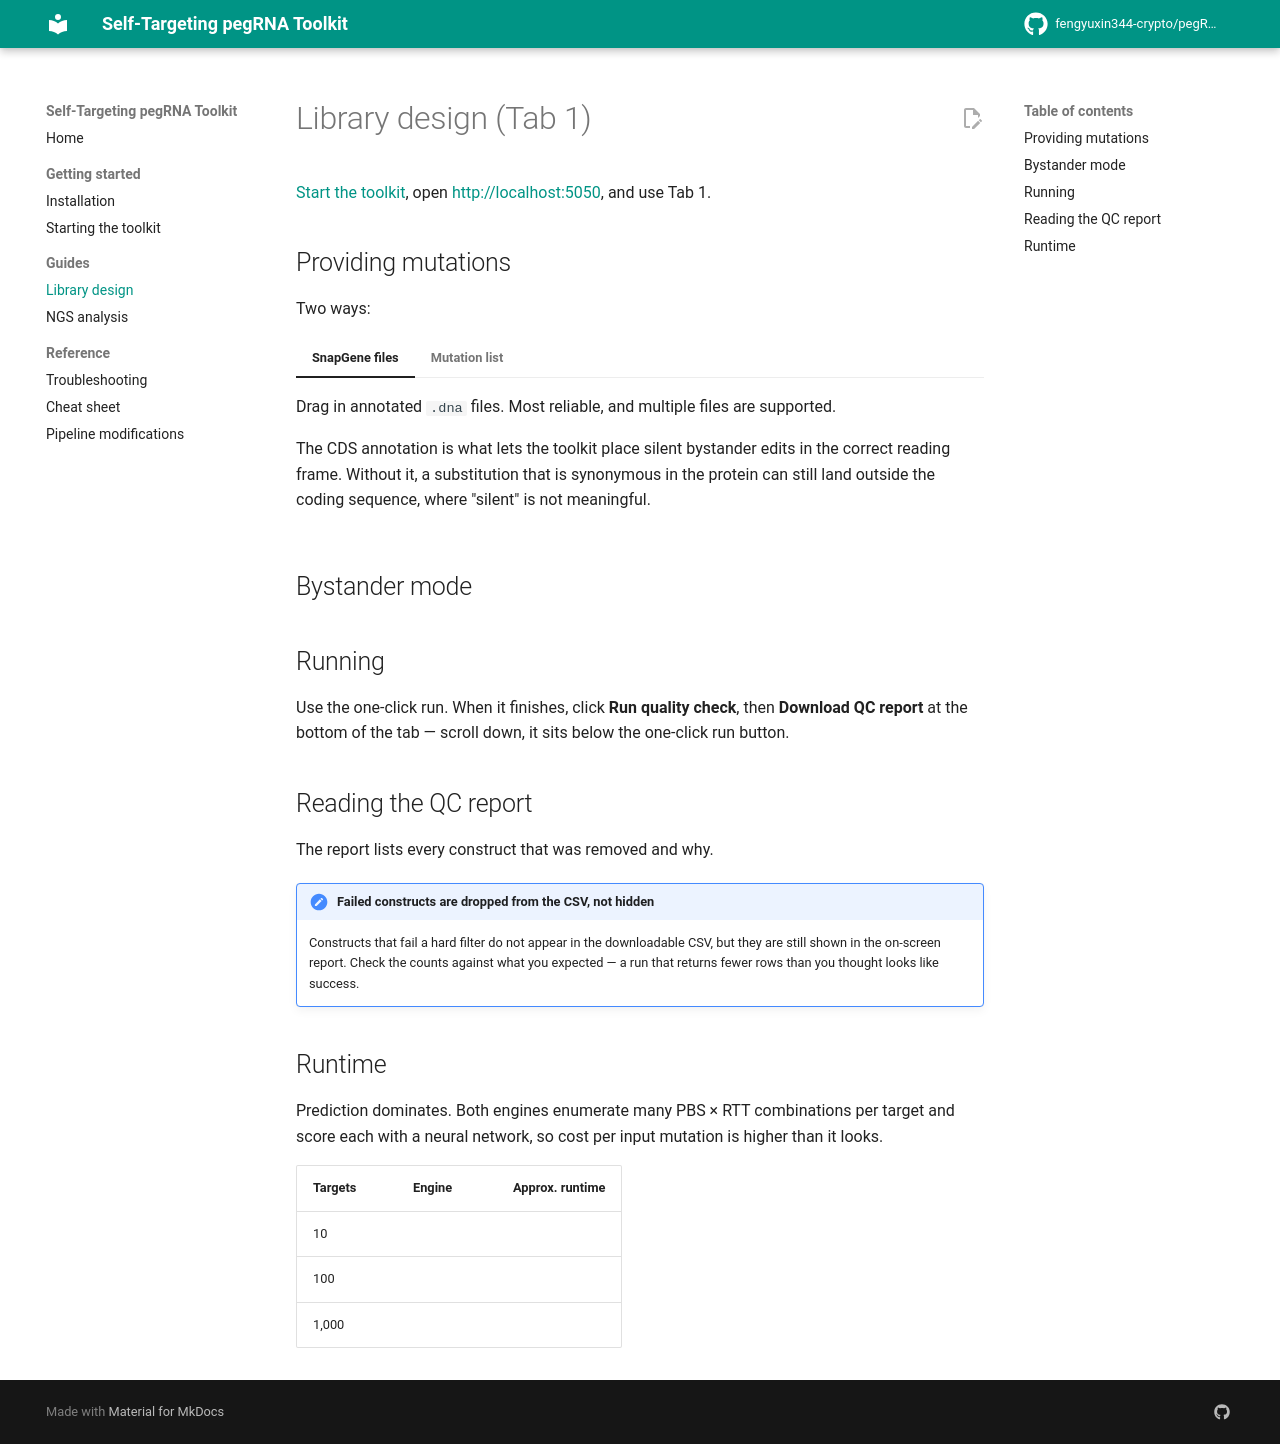

repository: fengyuxin344-crypto/pegRNA-toolkit · page: library-design/index.html · generator: mkdocs

# Library design (Tab 1)

[Start the toolkit](starting.md), open <http://localhost:5050>, and use Tab 1.

## Providing mutations

Two ways:

=== "SnapGene files"

    Drag in annotated `.dna` files. Most reliable, and multiple files are
    supported.

    The CDS annotation is what lets the toolkit place silent bystander edits
    in the correct reading frame. Without it, a substitution that is
    synonymous in the protein can still land outside the coding sequence,
    where "silent" is not meaningful.

=== "Mutation list"

    A CSV with a `gDNA_mutation` column. Add a `gene` column if you have more
    than one gene.

## Bystander mode

<!-- TODO: screenshot of the bystander options, and a sentence per mode
     saying when to pick it. This is the least self-explanatory control in
     the interface. -->

## Running

Use the one-click run. When it finishes, click **Run quality check**, then
**Download QC report** at the bottom of the tab — scroll down, it sits below
the one-click run button.

<!-- TODO: screenshot of a completed run, and of a QC report -->

## Reading the QC report

The report lists every construct that was removed and why.

!!! note "Failed constructs are dropped from the CSV, not hidden"
    Constructs that fail a hard filter do not appear in the downloadable CSV,
    but they are still shown in the on-screen report. Check the counts against
    what you expected — a run that returns fewer rows than you thought looks
    like success.

<!-- TODO: a table of the QC checks: what each one means, and whether failing
     it removes the construct. -->

## Runtime

Prediction dominates. Both engines enumerate many PBS × RTT combinations per
target and score each with a neural network, so cost per input mutation is
higher than it looks.

<!-- TODO: measured timings on the lab's own hardware. Anyone planning a large
     library needs this before they start, not after. -->

| Targets | Engine | Approx. runtime |
|---------|--------|-----------------|
| 10 | | |
| 100 | | |
| 1,000 | | |
